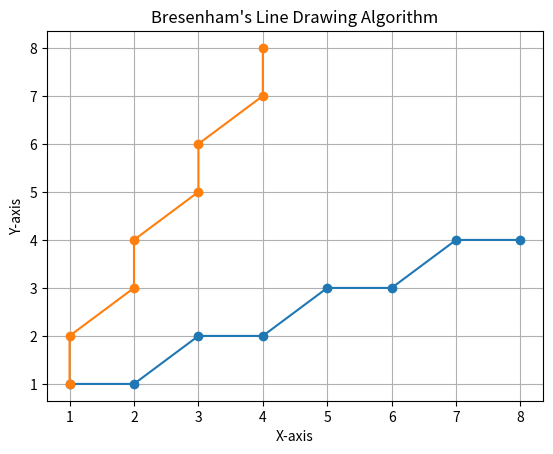

Recreate this plot in Python.
import matplotlib.pyplot as plt
import os

imgCounter = 1

def draw_line(x1, y1, x2, y2):
    global imgCounter

    dx = abs(x2 - x1)
    dy = abs(y2 - y1)
    slope = dy / dx
    points = []
    decision = []

    if slope < 1:
        # Case 1: 0 < slope < 1
        p = 2 * dy - dx  # Decision Parameter
        x = x1
        y = y1

        while x <= x2:
            points.append((x, y))
            decision.append(p)
            x += 1

            if p < 0:
                p += 2 * dy
            else:
                y += 1
                p += 2 * dy - 2 * dx
    else:
        # Case 2: slope >= 1
        p = 2 * dx - dy  # Decision Parameter
        x = x1
        y = y1

        while y <= y2:
            points.append((x, y))
            decision.append(p)
            y += 1

            if p < 0:
                p += 2 * dx
            else:
                x += 1
                p += 2 * dx - 2 * dy

    x_values, y_values = zip(*points)
    plt.plot(x_values, y_values, marker='o')
    plt.title("Bresenham's Line Drawing Algorithm")
    plt.xlabel("X-axis")
    plt.ylabel("Y-axis")
    plt.grid(True)

    if not os.path.exists('images'):
        os.makedirs('images')

    file_name = f'images/bresenham_line_{imgCounter}.png'
    plt.savefig(file_name)
    plt.show()

    print('Endpoints :', f'[{x1}, {y1}]', f'[{x2}, {y2}]')
    print('Intermediate Points :', points)
    print('Decision Parameters :', decision)


    imgCounter += 1


x1, y1 = 1, 1
x2, y2 = 8, 4
draw_line(x1, y1, x2, y2)

x1, y1 = 1, 1
x2, y2 = 4, 8
draw_line(x1, y1, x2, y2)
